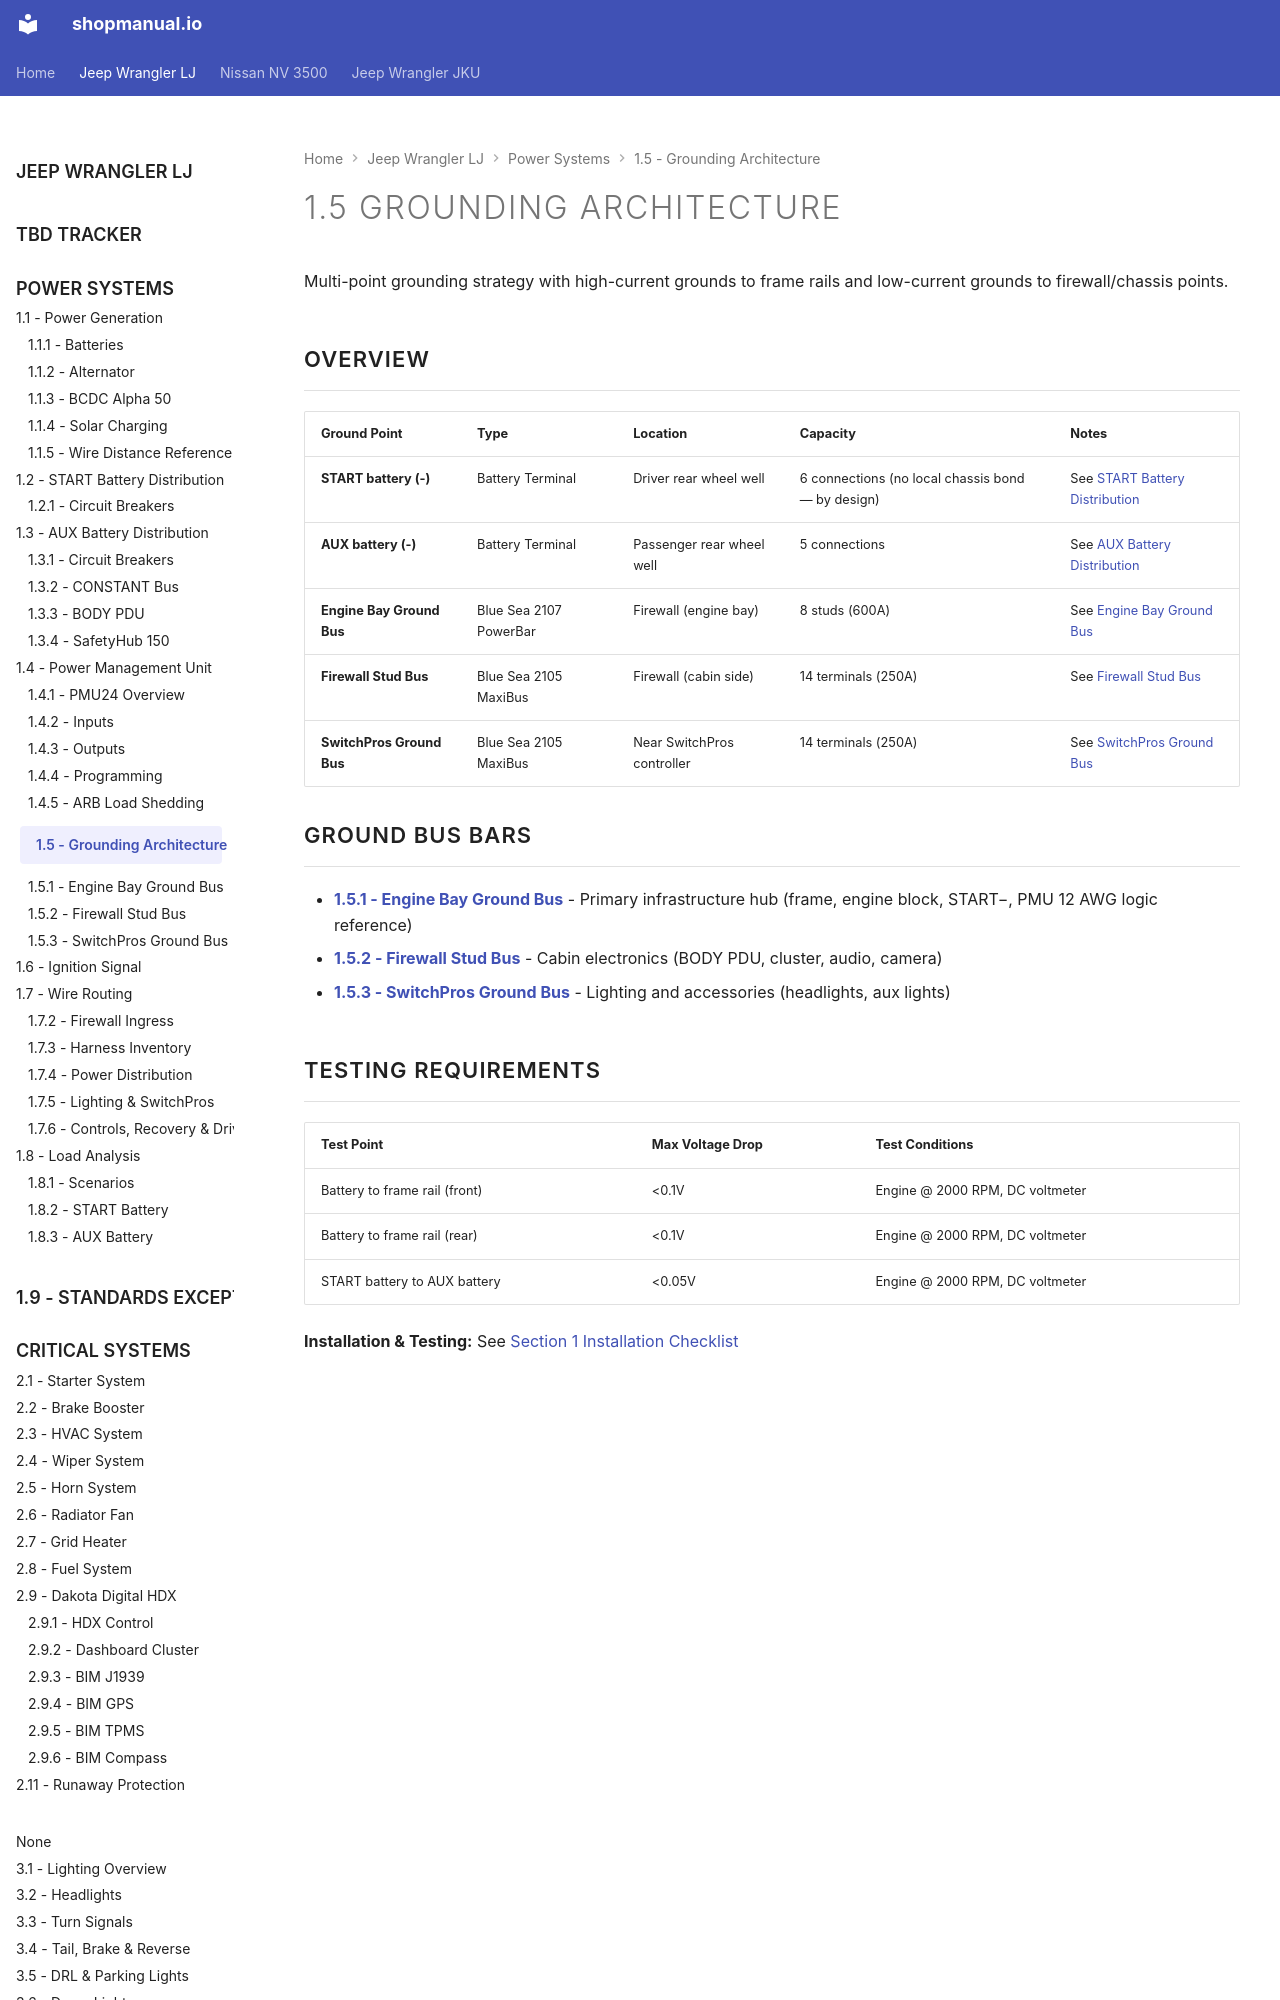

repository: sob/shopmanual.io · page: jeep_lj/01-power-systems/05-grounding/index.html · generator: mkdocs

---
hide:
  - toc
---

# 1.5 Grounding Architecture {#grounding-architecture}

Multi-point grounding strategy with high-current grounds to frame rails and low-current grounds to firewall/chassis points.

## Overview

| Ground Point              | Type                   | Location                   | Capacity            | Notes                                              |
| :------------------------ | :--------------------- | :------------------------- | :------------------ | :------------------------------------------------- |
| **START battery (-)**     | Battery Terminal       | Driver rear wheel well     | 6 connections (no local chassis bond — by design) | See [START Battery Distribution][starter-battery]  |
| **AUX battery (-)**       | Battery Terminal       | Passenger rear wheel well  | 5 connections       | See [AUX Battery Distribution][aux-battery]        |
| **Engine Bay Ground Bus** | Blue Sea 2107 PowerBar | Firewall (engine bay)      | 8 studs (600A)      | See [Engine Bay Ground Bus][engine-bay-ground-bus] |
| **Firewall Stud Bus**     | Blue Sea 2105 MaxiBus  | Firewall (cabin side)      | 14 terminals (250A) | See [Firewall Stud Bus][firewall-stud-bus]         |
| **SwitchPros Ground Bus** | Blue Sea 2105 MaxiBus  | Near SwitchPros controller | 14 terminals (250A) | See [SwitchPros Ground Bus][switchpros-ground-bus] |
